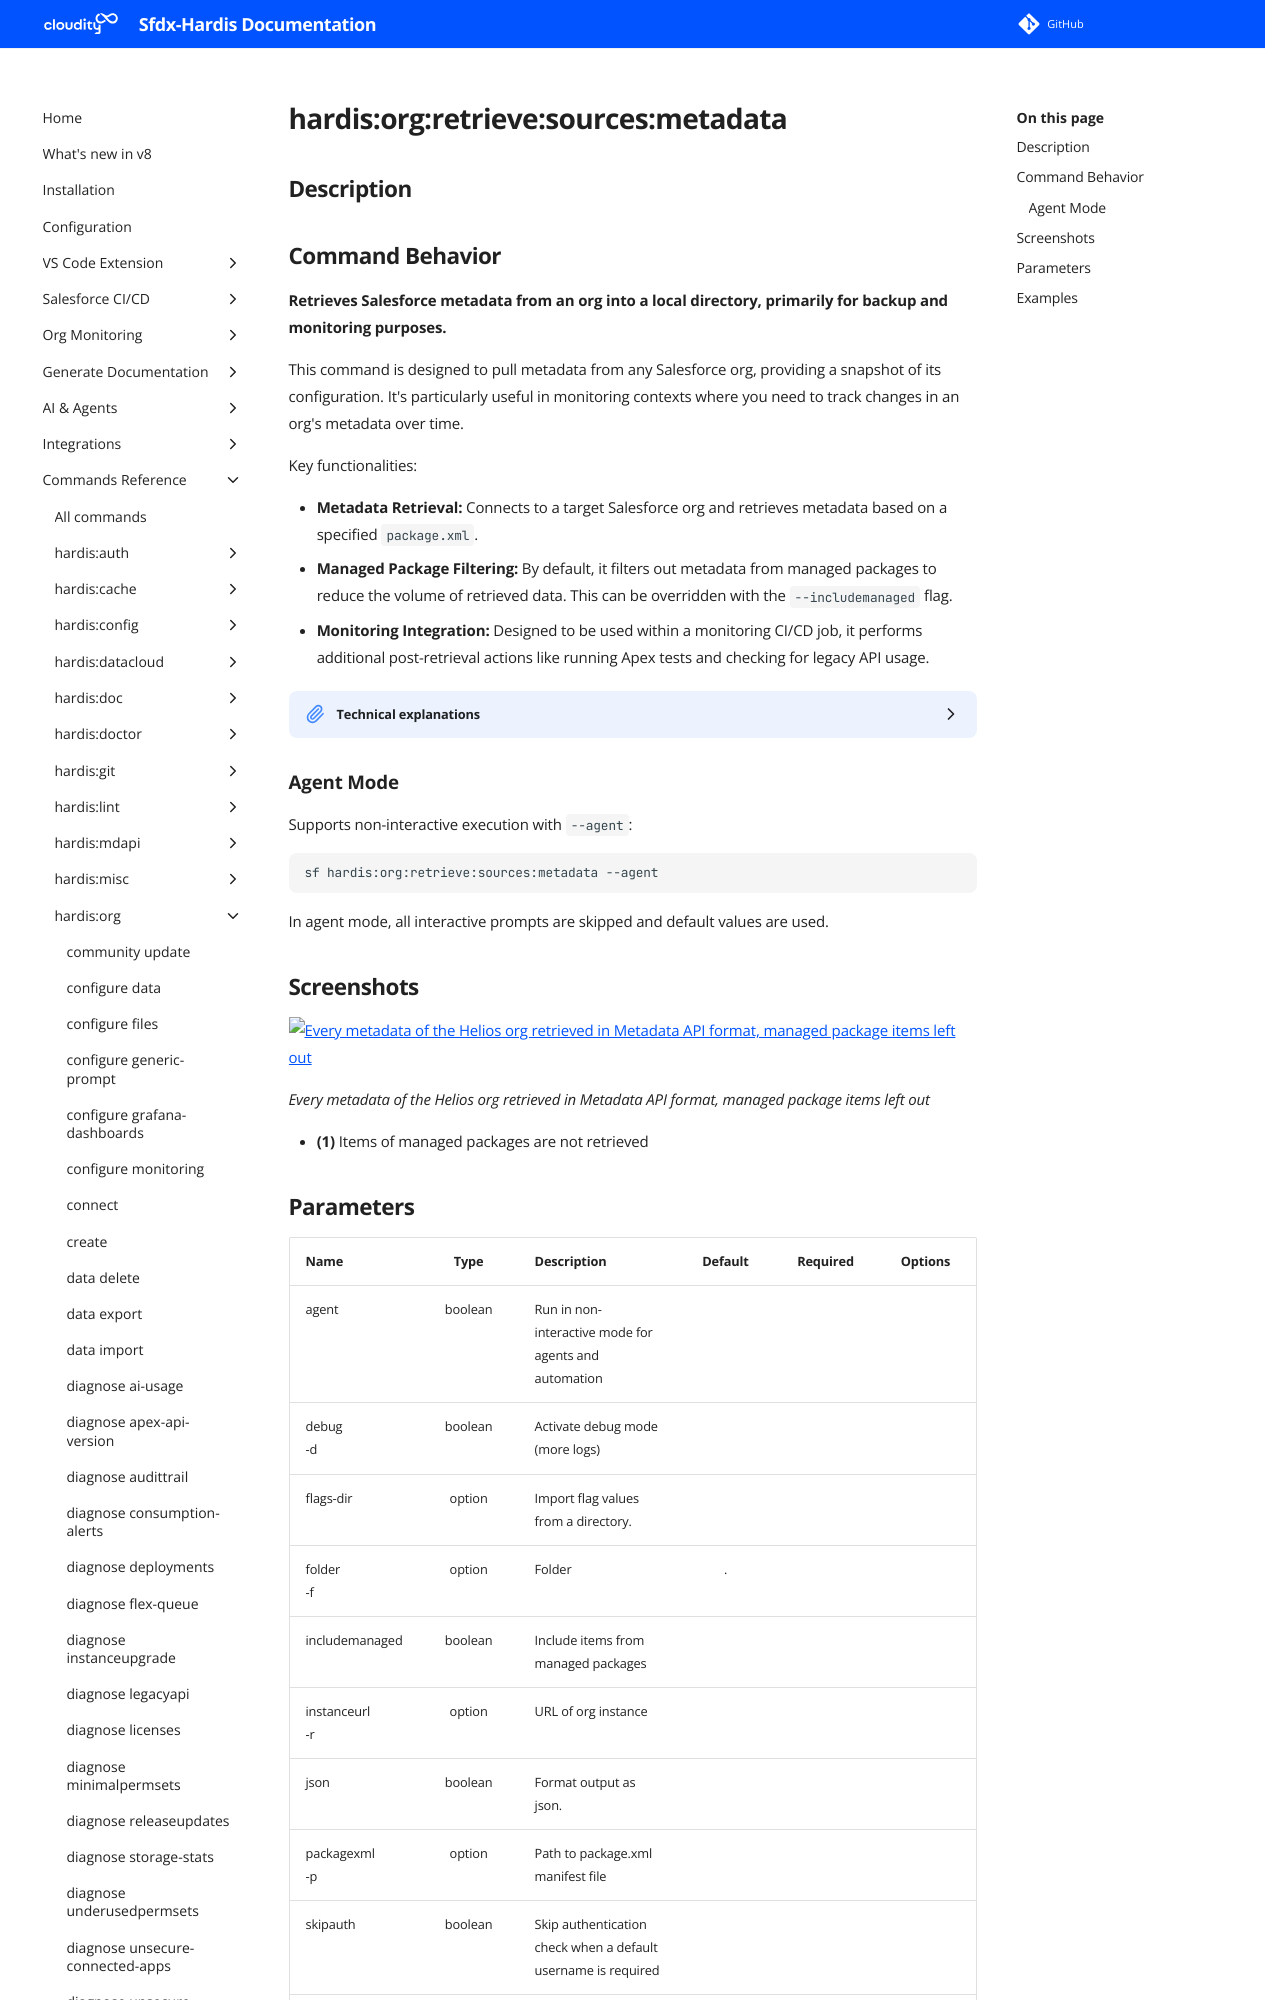

repository: hardisgroupcom/sfdx-hardis · page: hardis/org/retrieve/sources/metadata/index.html · generator: mkdocs

---
title: "hardis:org:retrieve:sources:metadata - Retrieve sfdx sources from org"
description: "Retrieves Salesforce metadata from an org into a local directory, primarily for backup and monitoring purposes."
---
<!-- This file has been generated with command 'sf hardis:doc:plugin:generate'. Please do not update it manually or it may be overwritten -->
# hardis:org:retrieve:sources:metadata

## Description


## Command Behavior

**Retrieves Salesforce metadata from an org into a local directory, primarily for backup and monitoring purposes.**

This command is designed to pull metadata from any Salesforce org, providing a snapshot of its configuration. It's particularly useful in monitoring contexts where you need to track changes in an org's metadata over time.

Key functionalities:

- **Metadata Retrieval:** Connects to a target Salesforce org and retrieves metadata based on a specified `package.xml`.
- **Managed Package Filtering:** By default, it filters out metadata from managed packages to reduce the volume of retrieved data. This can be overridden with the `--includemanaged` flag.
- **Monitoring Integration:** Designed to be used within a monitoring CI/CD job, it performs additional post-retrieval actions like running Apex tests and checking for legacy API usage.

<details markdown="1">
<summary>Technical explanations</summary>

The command's technical implementation involves:

- **Git Repository Check:** Ensures the current directory is a Git repository and initializes it if necessary.
- **`MetadataUtils.retrieveMetadatas`:** This utility is the core of the retrieval process. It connects to the Salesforce org, retrieves metadata based on the provided `package.xml` and filtering options (e.g., `filterManagedItems`), and places the retrieved files in a specified folder.
- **File System Operations:** Uses Node.js `fs` to manage directories and copy retrieved files to the target folder.
- **Post-Retrieval Actions (for Monitoring Jobs):** If the command detects it's running within a monitoring CI/CD job (`isMonitoringJob()`):
  - It updates the `.gitlab-ci.yml` file if `AUTO_UPDATE_GITLAB_CI_YML` is set.
  - It converts the retrieved metadata into SFDX format using `sf project convert mdapi`.
  - It executes `sf hardis:org:test:apex` to run Apex tests.
  - It executes `sf hardis:org:diagnose:legacyapi` to check for legacy API usage.
  - It logs warnings if post-actions fail or if the monitoring version is deprecated.
- **Error Handling:** Includes robust error handling for retrieval failures and post-action execution.
</details>

### Agent Mode

Supports non-interactive execution with `--agent`:

```sh
sf hardis:org:retrieve:sources:metadata --agent
```

In agent mode, all interactive prompts are skipped and default values are used.
